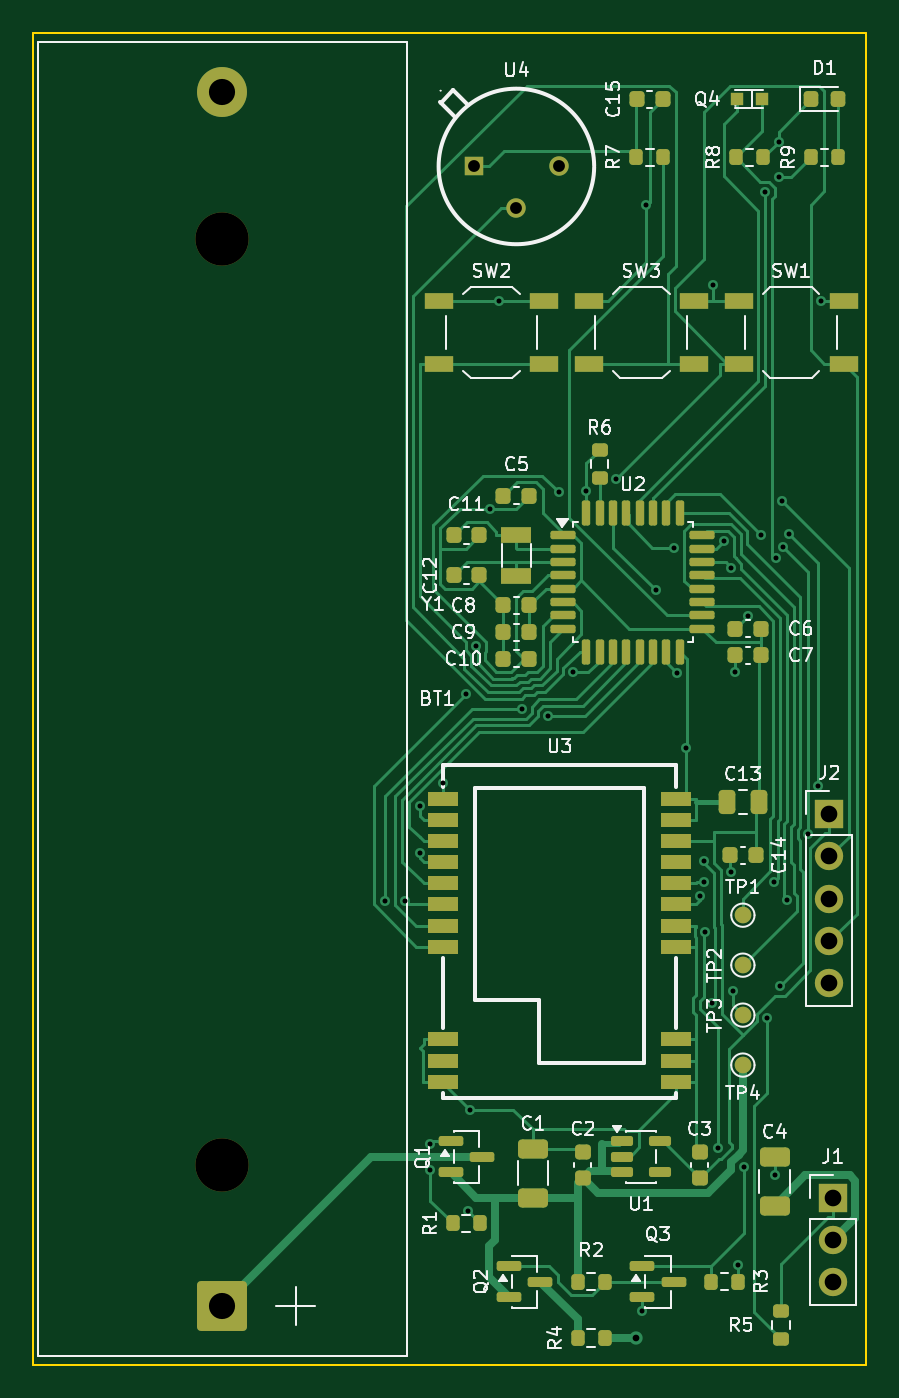
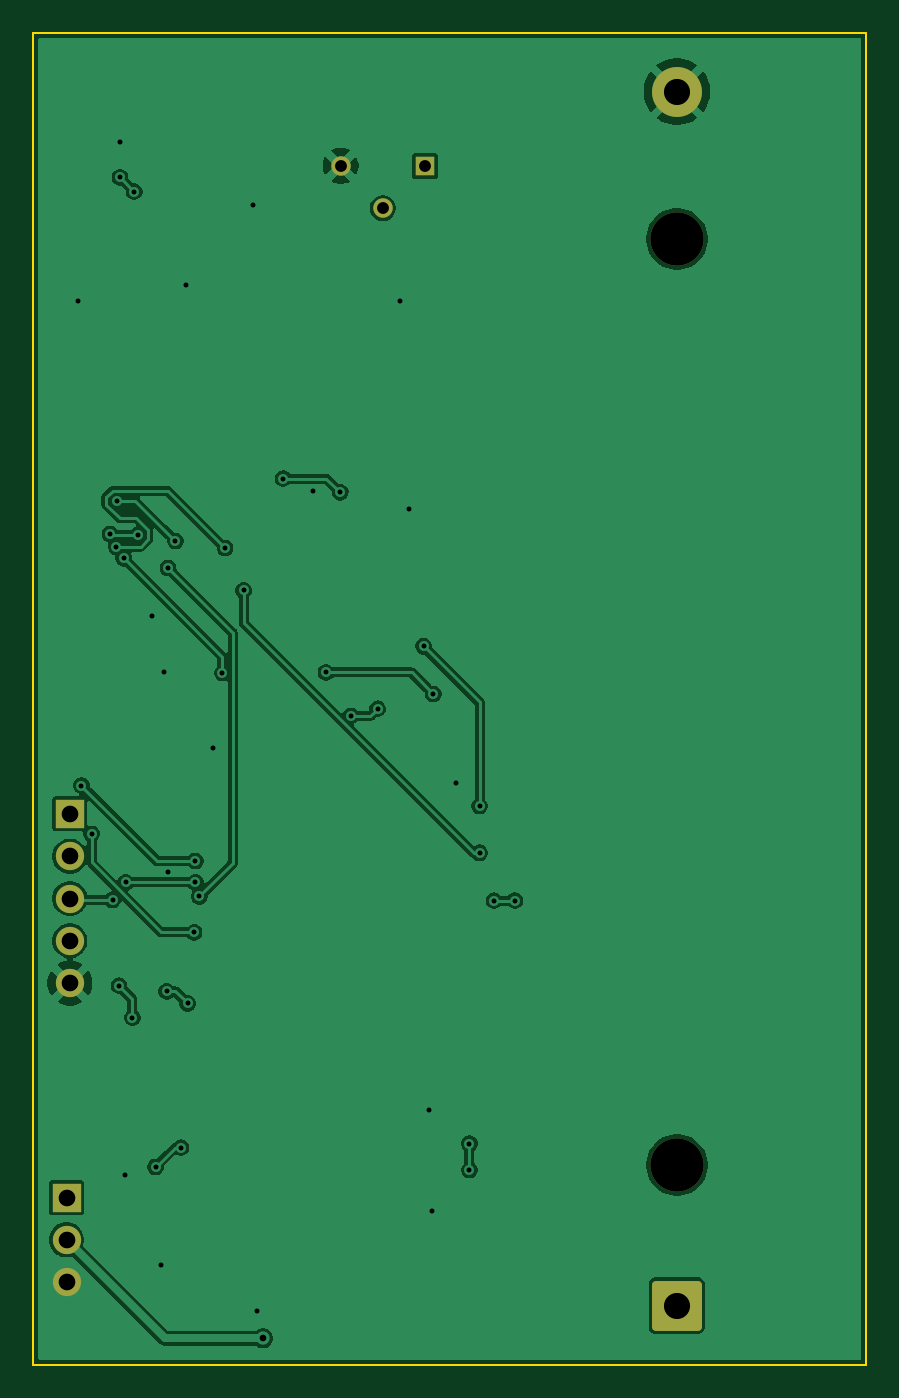
Circuit board: 11 layer files. Board 50.0 x 80.0 mm.
- bottom_copper: motion-light-switch-slave-B_Cu.gbl (72884 bytes)
- bottom_mask: motion-light-switch-slave-B_Mask.gbs (1761 bytes)
- paste: motion-light-switch-slave-B_Paste.gbp (470 bytes)
- bottom_silk: motion-light-switch-slave-B_Silkscreen.gbo (1771 bytes)
- outline: motion-light-switch-slave-Edge_Cuts.gm1 (630 bytes)
- top_copper: motion-light-switch-slave-F_Cu.gtl (42430 bytes)
- top_mask: motion-light-switch-slave-F_Mask.gts (7633 bytes)
- paste: motion-light-switch-slave-F_Paste.gtp (6672 bytes)
- top_silk: motion-light-switch-slave-F_Silkscreen.gto (75332 bytes)
- drill: motion-light-switch-slave-NPTH.drl (362 bytes)
- drill: motion-light-switch-slave-PTH.drl (1749 bytes)

=== bottom_copper: motion-light-switch-slave-B_Cu.gbl (72884 bytes, source omitted) ===
=== bottom_mask: motion-light-switch-slave-B_Mask.gbs (1761 bytes, source withheld) ===
=== paste: motion-light-switch-slave-B_Paste.gbp ===
%TF.GenerationSoftware,KiCad,Pcbnew,10.0.5*%
%TF.CreationDate,2026-11-12T21:00:07-05:00*%
%TF.ProjectId,motion-light-switch-slave,6d6f7469-6f6e-42d6-9c69-6768742d7377,rev?*%
%TF.SameCoordinates,Original*%
%TF.FileFunction,Paste,Bot*%
%TF.FilePolarity,Positive*%
%FSLAX46Y46*%
G04 Gerber Fmt 4.6, Leading zero omitted, Abs format (unit mm)*
G04 Created by KiCad (PCBNEW 10.0.5) date 2026-11-12 21:00:07*
%MOMM*%
%LPD*%
G01*
G04 APERTURE LIST*
G04 APERTURE END LIST*
M02*

=== bottom_silk: motion-light-switch-slave-B_Silkscreen.gbo (1771 bytes, source withheld) ===
=== outline: motion-light-switch-slave-Edge_Cuts.gm1 ===
%TF.GenerationSoftware,KiCad,Pcbnew,10.0.5*%
%TF.CreationDate,2026-11-12T21:00:07-05:00*%
%TF.ProjectId,motion-light-switch-slave,6d6f7469-6f6e-42d6-9c69-6768742d7377,rev?*%
%TF.SameCoordinates,Original*%
%TF.FileFunction,Profile,NP*%
%FSLAX46Y46*%
G04 Gerber Fmt 4.6, Leading zero omitted, Abs format (unit mm)*
G04 Created by KiCad (PCBNEW 10.0.5) date 2026-11-12 21:00:07*
%MOMM*%
%LPD*%
G01*
G04 APERTURE LIST*
%TA.AperFunction,Profile*%
%ADD10C,0.100000*%
%TD*%
G04 APERTURE END LIST*
D10*
X100000000Y-100000000D02*
X150000000Y-100000000D01*
X150000000Y-180000000D01*
X100000000Y-180000000D01*
X100000000Y-100000000D01*
M02*

=== top_copper: motion-light-switch-slave-F_Cu.gtl (42430 bytes, source omitted) ===
=== top_mask: motion-light-switch-slave-F_Mask.gts (7633 bytes, source omitted) ===
=== paste: motion-light-switch-slave-F_Paste.gtp (6672 bytes, source omitted) ===
=== top_silk: motion-light-switch-slave-F_Silkscreen.gto (75332 bytes, source omitted) ===
=== drill: motion-light-switch-slave-NPTH.drl ===
M48
; DRILL file KiCad 10.0.5 date 2026-11-12T21:00:07
; FORMAT={-:-/ absolute / metric / decimal}
; #@! TF.CreationDate,2026-11-12T21:00:07-05:00
; #@! TF.GenerationSoftware,Kicad,Pcbnew,10.0.5
; #@! TF.FileFunction,NonPlated,1,2,NPTH
FMAT,2
METRIC
; #@! TA.AperFunction,NonPlated,NPTH,ComponentDrill
T1C3.200
%
G90
G05
T1
X111.35Y-112.395
X111.35Y-168.005
M30

=== drill: motion-light-switch-slave-PTH.drl ===
M48
; DRILL file KiCad 10.0.5 date 2026-11-12T21:00:07
; FORMAT={-:-/ absolute / metric / decimal}
; #@! TF.CreationDate,2026-11-12T21:00:07-05:00
; #@! TF.GenerationSoftware,Kicad,Pcbnew,10.0.5
; #@! TF.FileFunction,Plated,1,2,PTH
FMAT,2
METRIC
; #@! TA.AperFunction,Plated,PTH,ViaDrill
T1C0.300
; #@! TA.AperFunction,Plated,PTH,ViaDrill
T2C0.400
; #@! TA.AperFunction,Plated,PTH,ComponentDrill
T3C0.711
; #@! TA.AperFunction,Plated,PTH,ComponentDrill
T4C1.000
; #@! TA.AperFunction,Plated,PTH,ComponentDrill
T5C1.570
%
G90
G05
T1
X121.082Y-152.13
X122.334Y-152.13
X123.196Y-146.449
X123.197Y-149.254
X123.809Y-166.714
X123.809Y-168.292
X124.6Y-145.04
X125.981Y-139.713
X126.075Y-170.75
X126.218Y-164.674
X126.562Y-136.85
X127.416Y-128.581
X127.953Y-116.1
X129.315Y-140.598
X130.92Y-141.029
X131.567Y-127.601
X132.416Y-138.424
X133.2Y-127.534
X134.987Y-126.778
X136.562Y-176.771
X136.812Y-110.336
X137.36Y-133.491
X138.475Y-130.951
X138.645Y-138.449
X139.201Y-142.97
X140.023Y-151.87
X140.256Y-151.024
X140.263Y-149.743
X140.338Y-154.028
X140.727Y-158.302
X140.802Y-115.187
X141.119Y-166.962
X141.467Y-130.526
X141.877Y-150.395
X141.912Y-132.148
X141.979Y-157.572
X142.125Y-138.387
X142.325Y-173.993
X142.652Y-168.124
X142.887Y-135.037
X143.705Y-130.177
X143.931Y-109.554
X144.041Y-159.153
X144.442Y-151.024
X144.5Y-168.609
X144.561Y-131.568
X144.762Y-106.563
X144.789Y-108.697
X144.853Y-157.234
X144.944Y-128.118
X145.007Y-130.88
X145.226Y-152.077
X145.379Y-130.118
X146.495Y-148.117
X147.101Y-145.213
X147.297Y-116.1
T2
X136.2Y-178.4
T3
X126.461Y-108.0
X129.001Y-110.54
X131.541Y-108.0
T4
X147.8Y-146.92
X147.8Y-149.46
X147.8Y-152.0
X147.8Y-154.54
X147.8Y-157.08
X148.0Y-169.96
X148.0Y-172.5
X148.0Y-175.04
T5
X111.35Y-103.55
X111.35Y-176.45
M30
